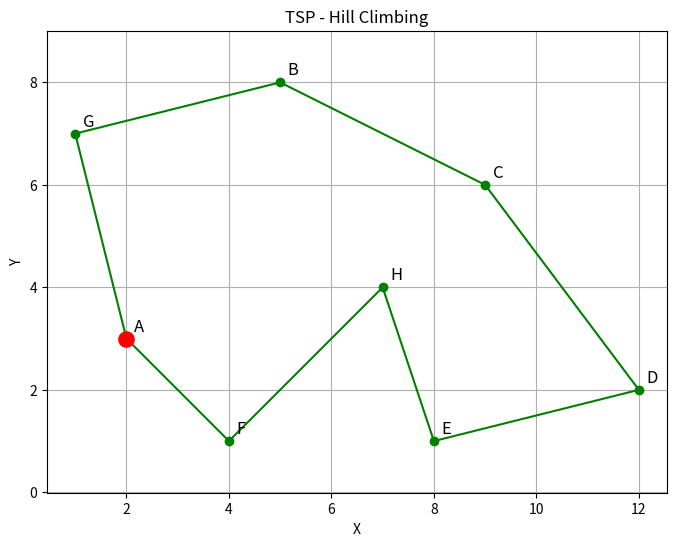

Write the Python code that produced this figure.

import math
import matplotlib.pyplot as plt

cities = {
    "A": (2, 3),
    "B": (5, 8),
    "C": (9, 6),
    "D": (12, 2),
    "E": (8, 1),
    "F": (4, 1),
    "G": (1, 7),
    "H": (7, 4)
}

def distance(a, b):
    x1, y1 = cities[a]
    x2, y2 = cities[b]
    return math.hypot(x2 - x1, y2 - y1)

def total_distance(route):
    return sum(
        distance(route[i], route[(i + 1) % len(route)])
        for i in range(len(route))
    )

def hill_climbing():
    route = list(cities.keys())
    step = 0

    print("初始距離：", round(total_distance(route), 4))

    while True:
        best_route = route[:]
        best_distance = total_distance(route)

        for i in range(1, len(route) - 1):
            for j in range(i + 1, len(route)):
                neighbor = route[:i] + route[i:j+1][::-1] + route[j+1:]
                d = total_distance(neighbor)

                if d < best_distance - 1e-9:
                    best_route = neighbor
                    best_distance = d

        if best_route == route:
            break

        route = best_route
        step += 1
        print(f"第 {step} 次爬山：{best_distance:.4f}")

    return route

def draw_route(route):
    path = route + [route[0]]
    x = [cities[c][0] for c in path]
    y = [cities[c][1] for c in path]

    plt.figure(figsize=(8, 6))
    plt.plot(x, y, "o-", color="green")

    for city, (cx, cy) in cities.items():
        plt.text(cx + 0.15, cy + 0.15, city, fontsize=12)

    plt.scatter(*cities["A"], color="red", s=120, zorder=5)
    plt.title("TSP - Hill Climbing")
    plt.xlabel("X")
    plt.ylabel("Y")
    plt.grid(True)
    plt.axis("equal")
    plt.show()

route = hill_climbing()
print("\n最終路線：", " -> ".join(route + [route[0]]))
print(f"總距離：{total_distance(route):.4f}")
draw_route(route)
